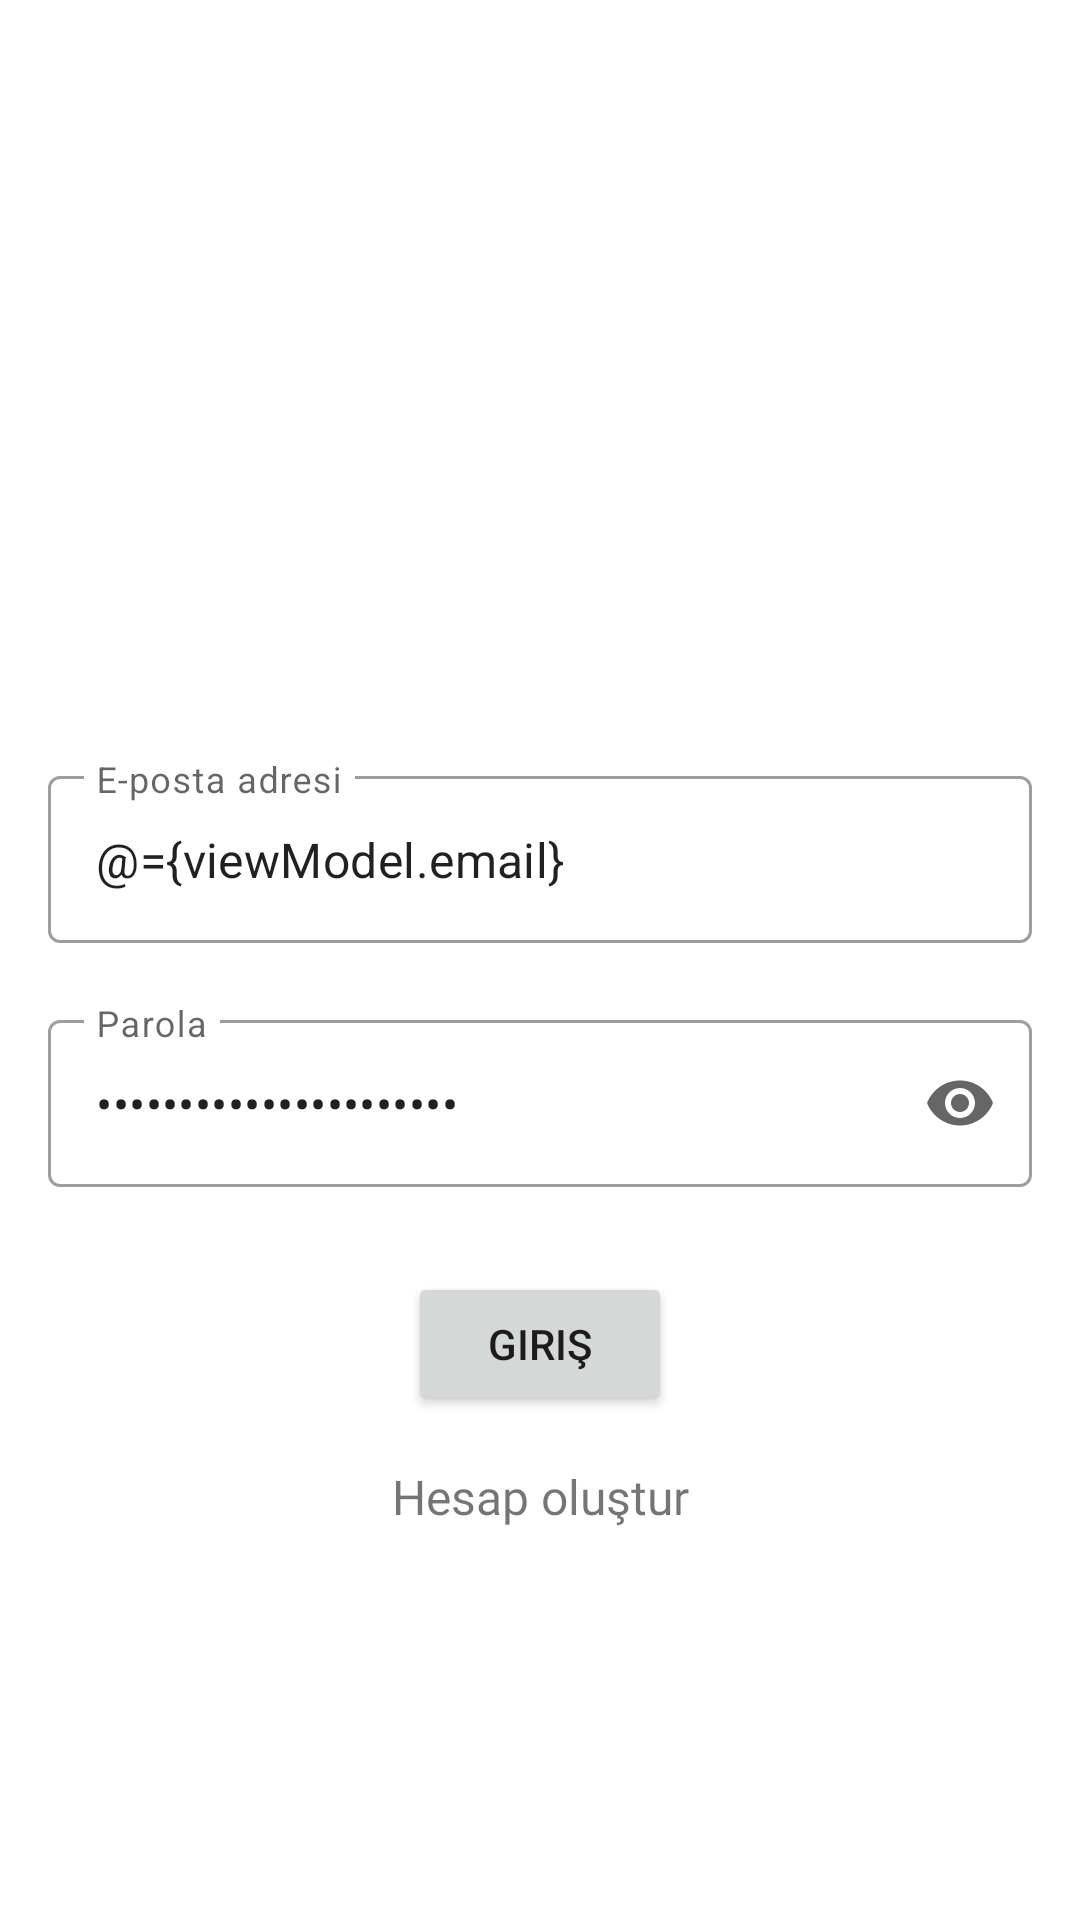

This screen was rendered from an Android layout file. Write that file and the resources it references.
<!-- AndroidManifest.xml: application theme Theme.KapmusQR -->
<!-- res/layout/fragment_student_sign_in.xml -->
<?xml version="1.0" encoding="utf-8"?>
<layout xmlns:android="http://schemas.android.com/apk/res/android"
    xmlns:tools="http://schemas.android.com/tools"
    xmlns:app="http://schemas.android.com/apk/res-auto">

    <data>
        <variable
            name="viewModel"
            type="com.alisayar.kapmusqr.login.StudentSignInViewModel" />
    </data>

    <androidx.constraintlayout.widget.ConstraintLayout
        android:layout_width="match_parent"
        android:layout_height="match_parent"
        tools:context=".login.StudentSignIn">

        <ImageView
            android:id="@+id/imageView4"
            android:layout_width="270dp"
            android:layout_height="91dp"
            android:layout_marginBottom="32dp"
            android:src="@drawable/logo"
            app:layout_constraintBottom_toTopOf="@+id/ssi_email_til"
            app:layout_constraintEnd_toEndOf="parent"
            app:layout_constraintStart_toStartOf="parent"
            app:layout_constraintTop_toTopOf="parent"
            app:layout_constraintVertical_chainStyle="packed" />

        <com.google.android.material.textfield.TextInputLayout
            android:id="@+id/ssi_email_til"
            style="@style/Widget.MaterialComponents.TextInputLayout.OutlinedBox"
            android:layout_width="match_parent"
            android:layout_height="wrap_content"
            android:layout_marginStart="16dp"
            android:layout_marginEnd="16dp"
            android:hint="E-posta adresi"
            app:boxCornerRadiusBottomEnd="4dp"
            app:boxCornerRadiusBottomStart="4dp"
            app:boxCornerRadiusTopEnd="4dp"
            app:boxCornerRadiusTopStart="4dp"
            app:endIconMode="clear_text"
            app:errorEnabled="true"
            app:layout_constraintBottom_toTopOf="@+id/ssi_password_til"
            app:layout_constraintEnd_toEndOf="parent"
            app:layout_constraintStart_toStartOf="parent"
            app:layout_constraintTop_toBottomOf="@+id/imageView4">

            <com.google.android.material.textfield.TextInputEditText
                android:id="@+id/ssi_email_et"
                android:layout_width="match_parent"
                android:layout_height="wrap_content"
                android:text="@={viewModel.email}"
                android:inputType="textEmailAddress" />
        </com.google.android.material.textfield.TextInputLayout>

        <com.google.android.material.textfield.TextInputLayout
            android:id="@+id/ssi_password_til"
            style="@style/Widget.MaterialComponents.TextInputLayout.OutlinedBox"
            android:layout_width="match_parent"
            android:layout_height="wrap_content"
            android:layout_marginStart="16dp"
            android:layout_marginEnd="16dp"
            android:hint="Parola"
            app:boxCornerRadiusBottomEnd="4dp"
            app:boxCornerRadiusBottomStart="4dp"
            app:boxCornerRadiusTopEnd="4dp"
            app:boxCornerRadiusTopStart="4dp"
            app:endIconMode="password_toggle"
            app:errorEnabled="true"
            app:layout_constraintBottom_toTopOf="@+id/ssi_button"
            app:layout_constraintEnd_toEndOf="parent"
            app:layout_constraintStart_toStartOf="parent"
            app:layout_constraintTop_toBottomOf="@+id/ssi_email_til">

            <com.google.android.material.textfield.TextInputEditText
                android:id="@+id/ssi_password_et"
                android:layout_width="match_parent"
                android:layout_height="wrap_content"
                android:text="@={viewModel.password}"
                android:inputType="textPassword" />
        </com.google.android.material.textfield.TextInputLayout>

        <Button
            android:id="@+id/ssi_button"
            android:layout_width="wrap_content"
            android:layout_height="wrap_content"
            android:layout_marginTop="8dp"
            android:text="Giriş"
            app:layout_constraintBottom_toTopOf="@+id/ssi_signup_button"
            app:layout_constraintEnd_toEndOf="parent"
            app:layout_constraintStart_toStartOf="parent"
            app:layout_constraintTop_toBottomOf="@+id/ssi_password_til" />

        <com.google.android.material.textview.MaterialTextView
            android:id="@+id/ssi_signup_button"
            android:layout_width="wrap_content"
            android:layout_height="wrap_content"
            android:layout_marginTop="16dp"
            android:drawableEnd="@drawable/ic_arrow_right"
            android:fontFamily="@font/quicksand_medium"
            android:text="Hesap oluştur"
            android:textSize="16sp"
            app:layout_constraintBottom_toBottomOf="parent"
            app:layout_constraintEnd_toEndOf="parent"
            app:layout_constraintStart_toStartOf="parent"
            app:layout_constraintTop_toBottomOf="@+id/ssi_button" />

    </androidx.constraintlayout.widget.ConstraintLayout>
</layout>
<!-- resources referenced by this layout -->
<resources>
  <style name="Theme.KapmusQR" parent="Theme.MaterialComponents.DayNight.NoActionBar">
          
          <item name="colorPrimary">@color/purple_500</item>
          <item name="colorPrimaryVariant">@color/purple_700</item>
          <item name="colorOnPrimary">@color/white</item>
          
          <item name="colorSecondary">@color/purple_500</item>
          <item name="colorSecondaryVariant">@color/purple_500</item>
          <item name="colorOnSecondary">@color/black</item>
          
          <item name="android:statusBarColor">?attr/colorPrimaryVariant</item>
          
      </style>
  <color name="purple_500">#042E6F</color>
  <color name="purple_700">#042E6F</color>
  <color name="white">#FFFFFFFF</color>
  <color name="black">#FF000000</color>
</resources>
